5-way image classification set "body_behavior" from GitHub (ChuangqiLee/Education-engagement); label vocabulary: nodding, phone, sleeping, turn head, writing.

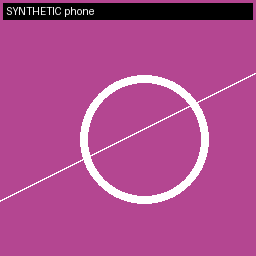
Label: phone

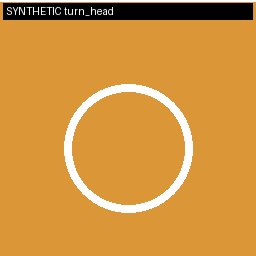
Label: turn head

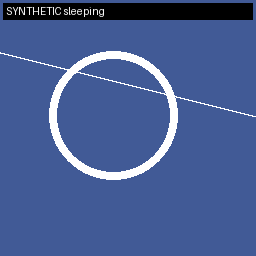
Label: sleeping

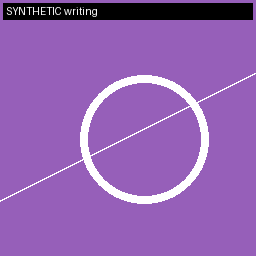
Label: writing

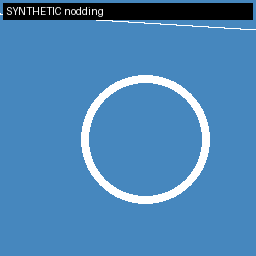
Label: nodding

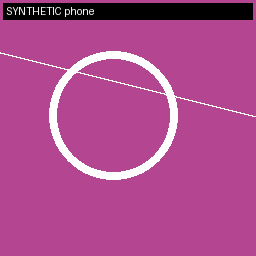
Label: phone
